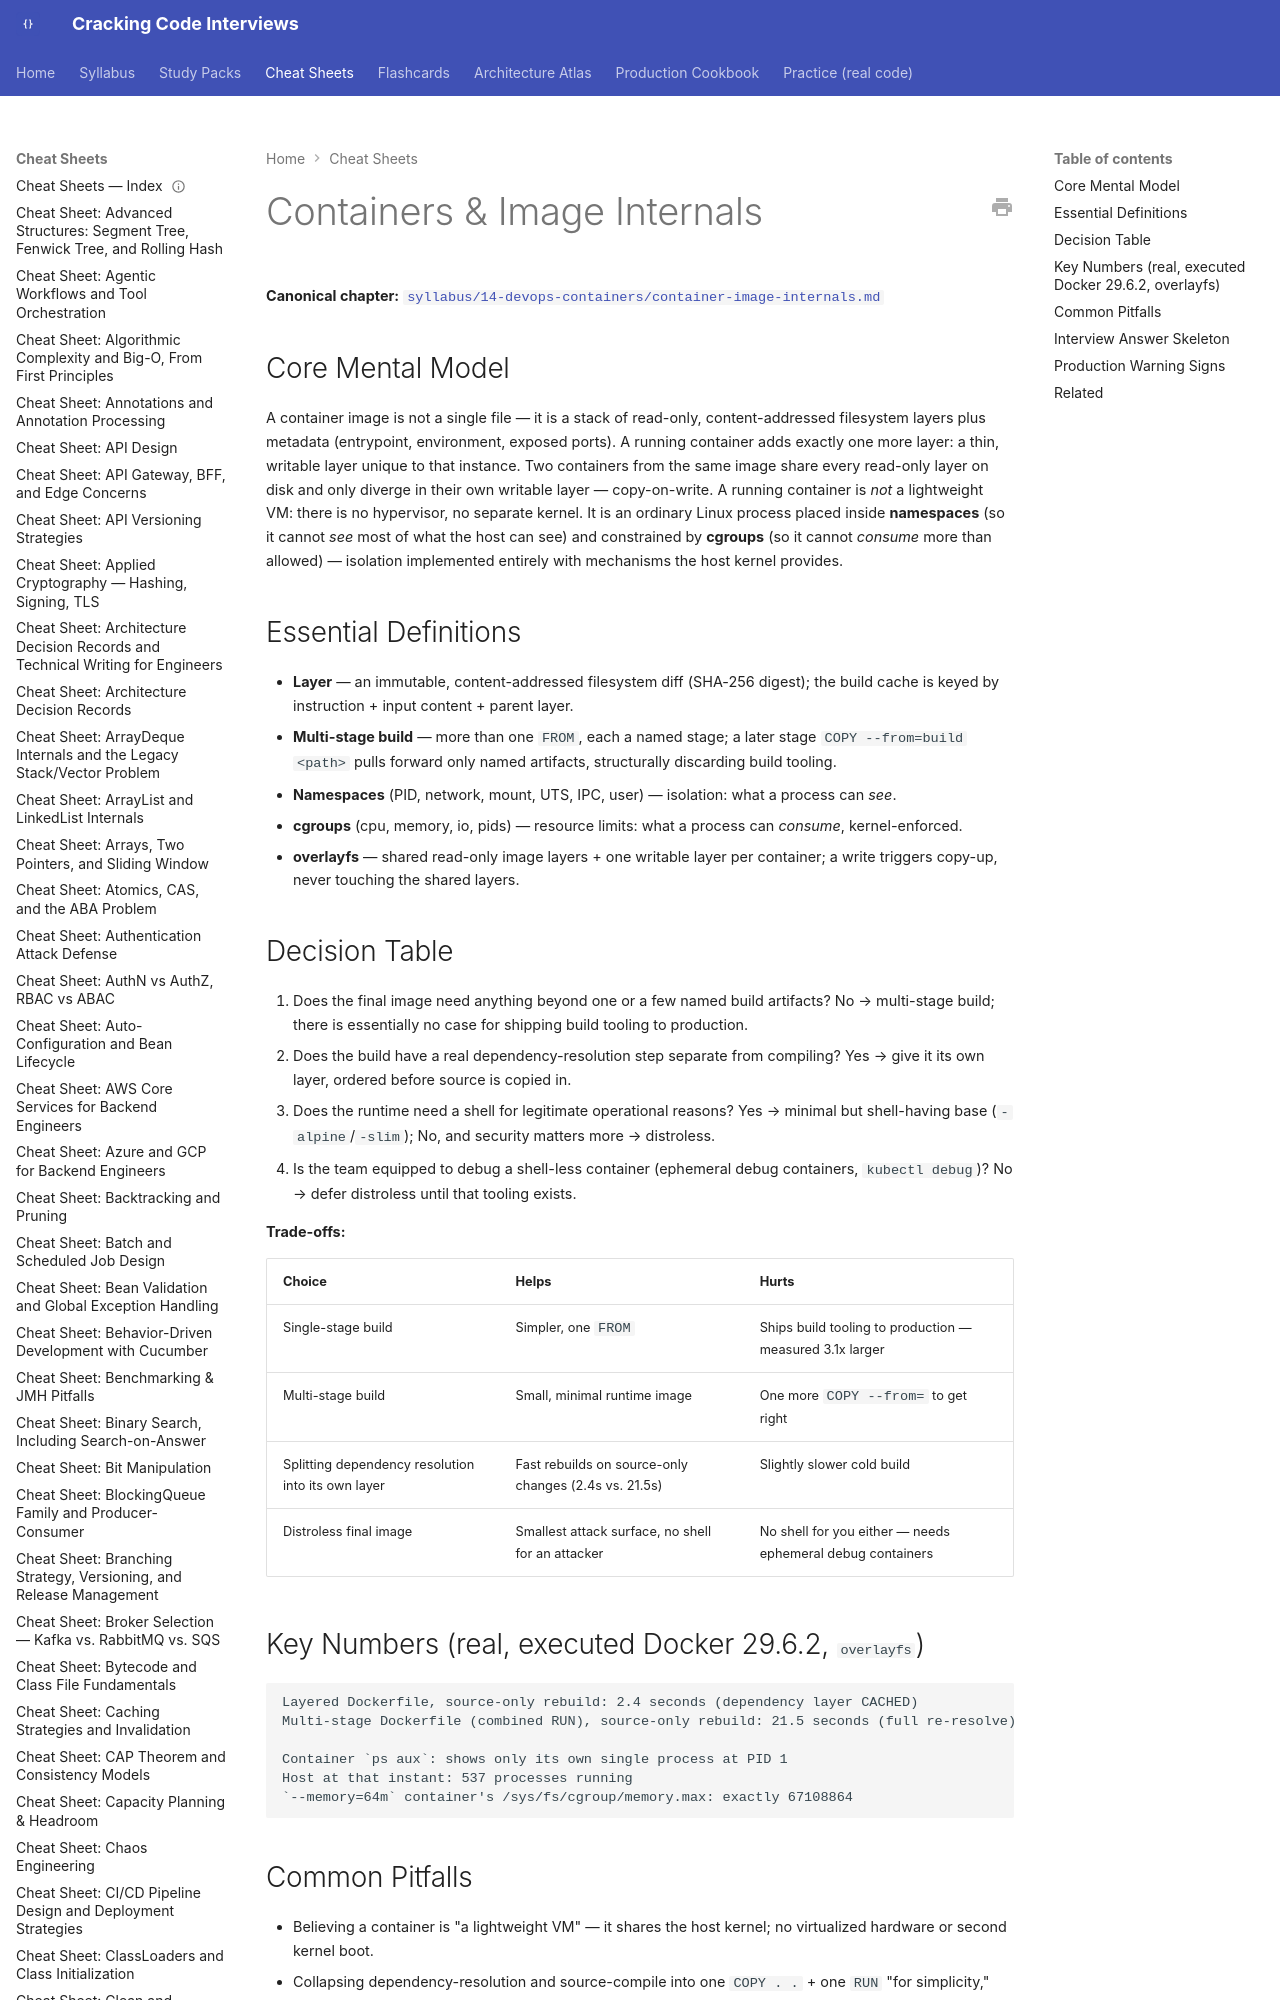

repository: JuanMelendres/cracking-code-interviews · page: cheat-sheets/container-image-internals/index.html · generator: mkdocs

---
title: "Cheat Sheet: Containers & Image Internals"
slug: container-image-internals
document_type: cheat-sheet
domain: cloud
topic_id: T-1001
canonical: ../syllabus/14-devops-containers/container-image-internals.md
last_updated: 2026-09-01
---

# Containers & Image Internals

**Canonical chapter:** [`syllabus/14-devops-containers/container-image-internals.md`](../syllabus/14-devops-containers/container-image-internals.md)
